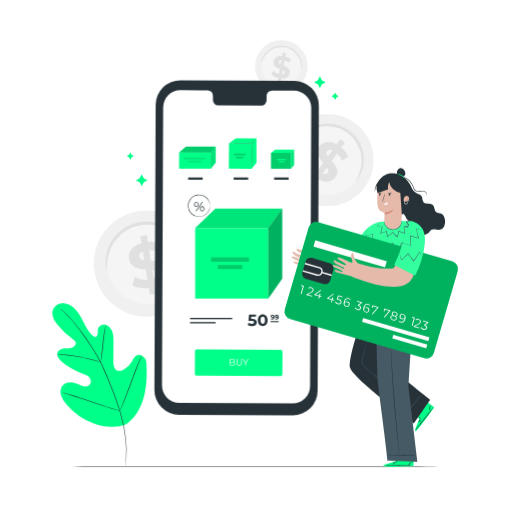
t = 0.00 s
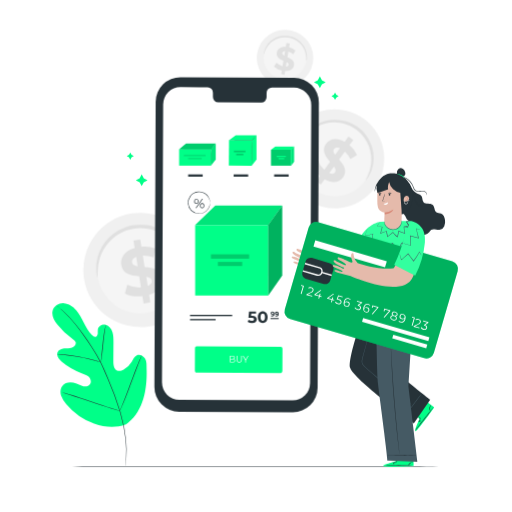
t = 0.90 s
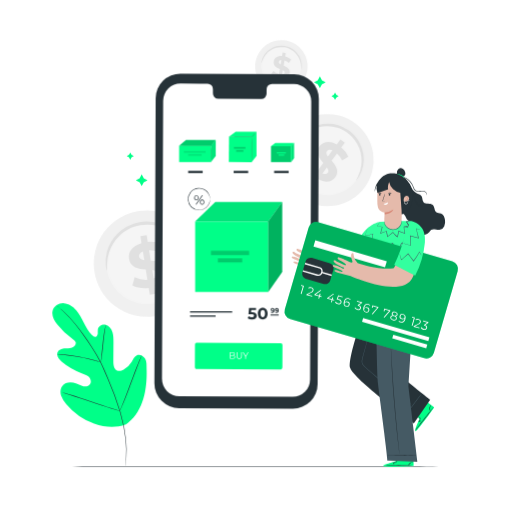
t = 1.95 s
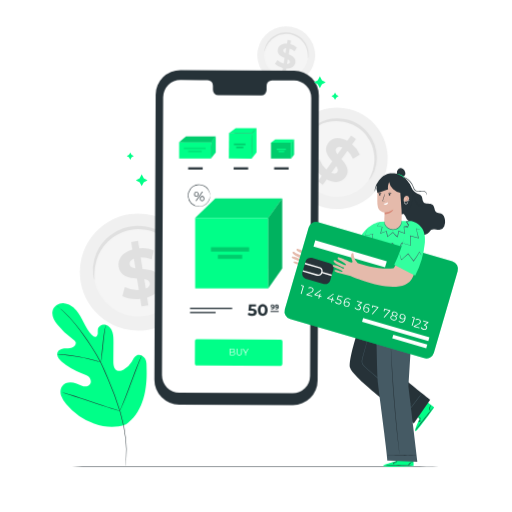
t = 3.00 s
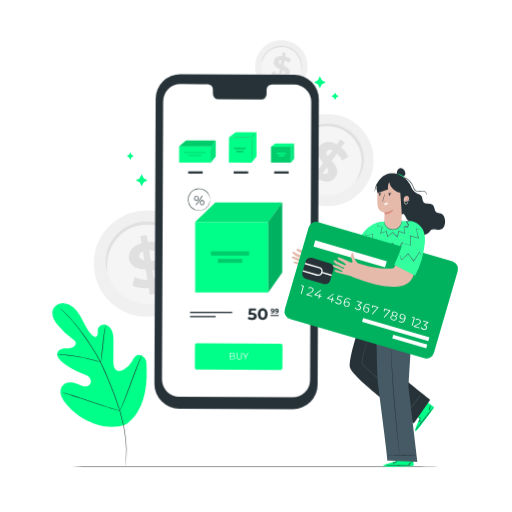
t = 4.20 s
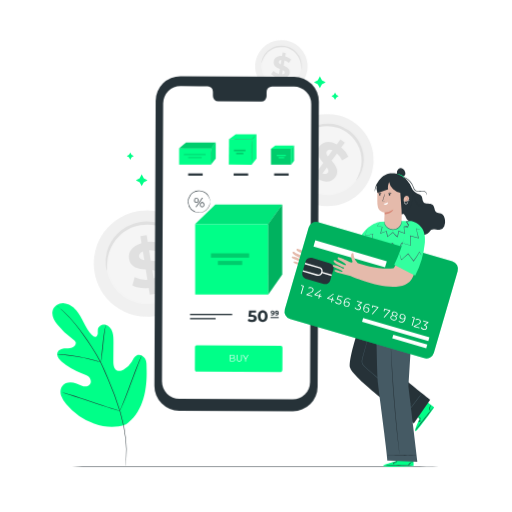
t = 4.80 s

The animated SVG that drew these frames (rendered in a browser with its animation timeline set to each time). Animation: 2 CSS @keyframes rules; one cycle of 6.00 s, repeats indefinitely.

<svg class="animated" id="freepik_stories-credit-card" xmlns="http://www.w3.org/2000/svg" viewBox="0 0 500 500" version="1.1" xmlns:xlink="http://www.w3.org/1999/xlink" xmlns:svgjs="http://svgjs.com/svgjs"><style>svg#freepik_stories-credit-card:not(.animated) .animable {opacity: 0;}svg#freepik_stories-credit-card.animated #freepik--background-complete--inject-2 {animation: 6s Infinite  linear heartbeat;animation-delay: 0s;}svg#freepik_stories-credit-card.animated #freepik--Device--inject-2 {animation: 6s Infinite  linear floating;animation-delay: 0s;}            @keyframes heartbeat {                0% {                    transform: scale(1);                }                10% {                    transform: scale(1.1);                }                30% {                    transform: scale(1);                }                40% {                    transform: scale(1);                }                50% {                    transform: scale(1.1);                }                60% {                    transform: scale(1);                }                100% {                    transform: scale(1);                }            }                    @keyframes floating {                0% {                    opacity: 1;                    transform: translateY(0px);                }                50% {                    transform: translateY(-10px);                }                100% {                    opacity: 1;                    transform: translateY(0px);                }            }        </style><g id="freepik--background-complete--inject-2" class="animable animator-active" style="transform-origin: 228.261px 174.241px;"><g id="freepik--freepik--background-complete--inject-2--inject-2" class="animable" style="transform-origin: 228.261px 174.241px;"><path d="M356,183.29a45,45,0,1,1-9.22-63l.05,0A45,45,0,0,1,356,183.29Z" style="fill: rgb(240, 240, 240); transform-origin: 319.93px 156.395px;" id="elandbbybx6m" class="animable"></path><path d="M347.41,176.88a34.31,34.31,0,1,1-7-48h0a34.28,34.28,0,0,1,7,48Z" style="fill: rgb(245, 245, 245); transform-origin: 319.902px 156.382px;" id="elc1m92xvfvls" class="animable"></path><path d="M348.05,176c-.17-.11.61-1.41,1.74-3.84a36.55,36.55,0,0,0,3.13-10.79,35.58,35.58,0,0,0,.09-7.72,34.22,34.22,0,0,0-2-8.58,32.47,32.47,0,0,0-4.69-8.49,31.93,31.93,0,0,0-3.41-3.85,37.63,37.63,0,0,0-4.08-3.37,38.73,38.73,0,0,0-4.57-2.68,32.76,32.76,0,0,0-4.78-1.89,30.85,30.85,0,0,0-4.84-1.11,30.23,30.23,0,0,0-4.75-.38,33.93,33.93,0,0,0-8.75,1,35.17,35.17,0,0,0-7.22,2.73,36.47,36.47,0,0,0-9.06,6.64c-1.9,1.9-2.84,3.08-3,3s.53-1.47,2.25-3.64a31.91,31.91,0,0,1,8.93-7.59,34.25,34.25,0,0,1,16.85-4.56,34.78,34.78,0,0,1,10.34,1.45,35.31,35.31,0,0,1,5.18,2,39.16,39.16,0,0,1,4.93,2.88,40.37,40.37,0,0,1,4.4,3.65,34.38,34.38,0,0,1,3.65,4.17,32.22,32.22,0,0,1,2.85,4.53,34.6,34.6,0,0,1,3.55,22.09,32.1,32.1,0,0,1-4.06,11C349.25,175,348.17,176.1,348.05,176Z" style="fill: rgb(224, 224, 224); transform-origin: 323.563px 148.442px;" id="el0t76pbya4kqb" class="animable"></path><path d="M310.79,175.06l-3.51,4.83L303,176.76l3.41-4.71c-4.08-3.36-7.22-7.67-8.24-11.25l6.19-3.55a21.49,21.49,0,0,0,6.16,9.14l5.23-7.21c-3.95-4.64-8.15-10.13-3.67-16.3,3.32-4.58,9.5-6.1,16.89-1.93l3.48-4.79,4.32,3.13L333.31,144a24.16,24.16,0,0,1,6.86,9l-6,3.75a22,22,0,0,0-5-7L323.85,157c4,4.6,8.09,10,3.67,16.11C324.27,177.65,318.16,179.15,310.79,175.06Zm9.52-22.23,4.45-6.13c-2.66-1.15-4.48-.55-5.51.88S318.85,150.85,320.31,152.83Zm-.12,15.8c1.1-1.51.44-3.24-.94-5.24l-4.33,6C317.43,170.45,319.19,170,320.19,168.63Z" style="fill: rgb(224, 224, 224); transform-origin: 319.17px 158.025px;" id="elx2xh5uiydej" class="animable"></path><path d="M194.91,249.84A51.94,51.94,0,1,1,136,206h.1a51.88,51.88,0,0,1,58.85,43.82Z" style="fill: rgb(240, 240, 240); transform-origin: 143.522px 257.392px;" id="elkcu2aynah" class="animable"></path><path d="M182.68,251.61a39.58,39.58,0,1,1-44.94-33.37h.09A39.54,39.54,0,0,1,182.68,251.61Z" style="fill: rgb(245, 245, 245); transform-origin: 143.525px 257.399px;" id="elerx0qedic9g" class="animable"></path><path d="M182.49,250.39c-.24,0-.65-1.65-1.72-4.56a42.24,42.24,0,0,0-6.26-11.35,41.18,41.18,0,0,0-6.22-6.37,39.7,39.7,0,0,0-8.65-5.34,38,38,0,0,0-5.16-1.91,36.69,36.69,0,0,0-5.6-1.19,37.79,37.79,0,0,0-5.92-.34,42.71,42.71,0,0,0-6.08.58,44.63,44.63,0,0,0-5.91,1.54,38.7,38.7,0,0,0-5.45,2.37,37.24,37.24,0,0,0-4.85,3,36.47,36.47,0,0,0-4.18,3.57,39.52,39.52,0,0,0-6.28,8,40.19,40.19,0,0,0-3.65,8.11,42.48,42.48,0,0,0-2,12.81c0,3.1.2,4.83,0,4.87s-.77-1.63-1.14-4.81a36.86,36.86,0,0,1,1.09-13.47,39.64,39.64,0,0,1,10-17.48,37.43,37.43,0,0,1,4.43-3.91,40,40,0,0,1,11-5.94,42.45,42.45,0,0,1,6.38-1.67,45.1,45.1,0,0,1,6.56-.63,42.69,42.69,0,0,1,6.39.42,39.76,39.76,0,0,1,6,1.36,37.54,37.54,0,0,1,5.5,2.15,40.68,40.68,0,0,1,9.09,6,39.28,39.28,0,0,1,6.32,7,36.62,36.62,0,0,1,5.67,12.27C182.64,248.59,182.66,250.36,182.49,250.39Z" style="fill: rgb(224, 224, 224); transform-origin: 142.899px 240.224px;" id="eltlnsjgonyr9" class="animable"></path><path d="M151.33,280l1.09,6.81-6.07,1-1.06-6.62c-6.08.6-12.16-.36-15.92-2.44l2.16-7.95A25,25,0,0,0,144,273.22l-1.63-10.16c-7-.55-14.9-1.6-16.29-10.29-1-6.44,2.76-12.72,12.19-15.35l-1.08-6.75,6.08-1,1.06,6.62A27.93,27.93,0,0,1,157.26,238l-1.84,8a25.11,25.11,0,0,0-9.81-1.68l1.66,10.34c7,.5,14.77,1.56,16.14,10.13C164.44,271.13,160.69,277.34,151.33,280ZM141,254.13l-1.39-8.63c-3.1,1.24-4.1,3.21-3.78,5.22S138.14,253.71,141,254.13Zm12.8,13c-.35-2.13-2.29-3-5-3.5l1.34,8.39c2.86-1.18,3.93-3,3.62-4.91Z" style="fill: rgb(224, 224, 224); transform-origin: 144.749px 258.74px;" id="elddtbuzs66yh" class="animable"></path><path d="M300.06,69.44a25.66,25.66,0,1,1-20.61-29.87h.06a25.61,25.61,0,0,1,20.55,29.84Z" style="fill: rgb(240, 240, 240); transform-origin: 274.824px 64.8091px;" id="el9idhf3s0gsc" class="animable"></path><path d="M294.06,68.32a19.55,19.55,0,1,1-15.7-22.76h0A19.54,19.54,0,0,1,294.06,68.32Z" style="fill: rgb(245, 245, 245); transform-origin: 274.832px 64.7889px;" id="elmieo55cz0xb" class="animable"></path><path d="M294.16,67.72a12.15,12.15,0,0,1-.07-2.41A21.17,21.17,0,0,0,293,59a20.32,20.32,0,0,0-1.89-4,19.79,19.79,0,0,0-3.2-3.87,17.41,17.41,0,0,0-2.11-1.72A16.75,16.75,0,0,0,283.33,48a18.8,18.8,0,0,0-2.71-1.11,20.93,20.93,0,0,0-2.94-.69,20.09,20.09,0,0,0-3-.22,17.88,17.88,0,0,0-2.92.24,17.44,17.44,0,0,0-2.75.65,17.74,17.74,0,0,0-2.53,1,19.3,19.3,0,0,0-7.2,6,20.62,20.62,0,0,0-3,5.68,12.24,12.24,0,0,1-.8,2.27,5.56,5.56,0,0,1,.24-2.43,17.9,17.9,0,0,1,2.65-6.13,19.47,19.47,0,0,1,3-3.53,20,20,0,0,1,4.42-3,19.14,19.14,0,0,1,2.69-1.13,20.53,20.53,0,0,1,3-.74,19.52,19.52,0,0,1,3.15-.28,20,20,0,0,1,6.42,1A19.68,19.68,0,0,1,284,46.7a20.15,20.15,0,0,1,4.83,3.47A20.18,20.18,0,0,1,294,58.69a18.17,18.17,0,0,1,.7,6.64A5.8,5.8,0,0,1,294.16,67.72Z" style="fill: rgb(224, 224, 224); transform-origin: 275.098px 56.1496px;" id="elz7jw8karmdk" class="animable"></path><path d="M274.88,76.62,274.3,80l-3-.51.56-3.27a14.45,14.45,0,0,1-7.06-3.67l2.27-3.38a12.27,12.27,0,0,0,5.46,3.12l.85-5c-3.19-1.38-6.72-3.12-6-7.41.54-3.18,3.31-5.51,8.14-5.24l.57-3.33,3,.51-.56,3.27A13.71,13.71,0,0,1,284.3,58l-2.13,3.43A12.26,12.26,0,0,0,277.88,59L277,64.12c3.2,1.35,6.66,3.08,5.94,7.31C282.42,74.55,279.68,76.86,274.88,76.62Zm-.74-13.76.73-4.26c-1.65.09-2.43.85-2.6,1.84S272.9,62.22,274.14,62.86ZM278.07,71c.17-1-.6-1.77-1.81-2.44l-.71,4.13C277.11,72.59,277.9,71.93,278.07,71Z" style="fill: rgb(224, 224, 224); transform-origin: 274.55px 65.655px;" id="el6ert7xoqqw3" class="animable"></path></g></g><g id="freepik--Floor--inject-2" class="animable" style="transform-origin: 251.625px 455.46px;"><path d="M455.25,455.46c0,.15-129.16.26-215.17.26S48,455.61,48,455.46s106-.26,192.08-.26S455.25,455.32,455.25,455.46Z" style="fill: rgb(38, 50, 56); transform-origin: 251.625px 455.46px;" id="els1i1fgicvgo" class="animable"></path></g><g id="freepik--Plant--inject-2" class="animable" style="transform-origin: 97.1516px 375.641px;"><path d="M122.78,414.6c17.16-12,21.06-34.25,20.38-54.26-.11-3.34.25-6.86-1.33-9.8s-5.3-4.93-8.29-3.52c-2.48,1.17-3.56,4.05-4.95,6.44a19.66,19.66,0,0,1-7.84,7.48c-2.12,1.1-4.75,1.78-6.85.62-2.88-1.59-3.22-5.57-3.2-8.89q.06-9.29.11-18.58c0-3.32,0-6.71-1-9.86s-3.32-6.09-6.48-7-7.07.94-7.73,4.19a30,30,0,0,0-.1,4.13c-.09,1.38-.73,2.91-2,3.29s-2.66-.55-3.65-1.52c-3.43-3.36-5.76-7.68-7.93-12s-4.29-8.7-7.4-12.36-7.41-6.56-12.17-6.83-9.83,2.67-11,7.34,1.53,9.44,4.5,13.23a74.34,74.34,0,0,0,15.44,14.72,6,6,0,0,1,2.58,2.77c.72,2.22-1.37,4.42-3.56,5.15-2.48.82-5.16.56-7.75.87s-5.4,1.45-6.38,3.89c-1.36,3.4,1.48,7,4.27,9.29a63.53,63.53,0,0,0,18.8,10.85c2.45.9,5,1.68,7,3.4s3.16,4.7,2,7-4.25,3.09-6.81,2.62-4.85-1.87-7.29-2.79c-4.56-1.72-10.46-1.41-13.38,2.54-1.93,2.59-2.09,6.21-1.12,9.3a24.25,24.25,0,0,0,5,8.21,64,64,0,0,0,27.28,19.17c10.59,3.67,20.4,4.66,30.93.81" style="fill: rgb(0, 255, 136); transform-origin: 97.1516px 356.534px;" id="eldvzsynnqfgw" class="animable"></path><path d="M56.08,299a1.62,1.62,0,0,0,.32.32l1,.88c.87.77,2.15,1.9,3.76,3.41a123.69,123.69,0,0,1,12.69,13.7c2.48,3.08,5,6.56,7.73,10.35s5.53,7.88,8.36,12.28a151.5,151.5,0,0,1,8.19,14.2c1.28,2.54,2.43,5.19,3.59,7.9l3.53,8.24a303.8,303.8,0,0,1,11.83,32,148.1,148.1,0,0,1,5.54,27.26,107.84,107.84,0,0,1,.31,18.76c-.17,2.22-.34,3.93-.5,5.09q-.09.84-.15,1.32a3.53,3.53,0,0,0,0,.46,3.58,3.58,0,0,0,.09-.45,11.4,11.4,0,0,1,.22-1.31c.19-1.16.4-2.87.61-5.09a102.89,102.89,0,0,0-.12-18.82,145.07,145.07,0,0,0-5.43-27.38A297.77,297.77,0,0,0,105.8,370l-3.53-8.24c-1.17-2.71-2.32-5.39-3.61-7.94A149,149,0,0,0,90.4,339.6c-2.85-4.41-5.71-8.48-8.41-12.27s-5.31-7.26-7.81-10.33a118.19,118.19,0,0,0-12.87-13.6c-1.64-1.48-2.94-2.59-3.84-3.32l-1-.84Z" style="fill: rgb(38, 50, 56); transform-origin: 89.8267px 377.085px;" id="elr3lhxqgujhf" class="animable"></path><path d="M98.48,353.81a7,7,0,0,0,.33-1.42c.17-.92.38-2.25.61-3.91.47-3.3,1-7.89,1.49-13s1.08-9.63,1.6-12.92c.25-1.65.47-3,.64-3.9a6.31,6.31,0,0,0,.18-1.44,7.4,7.4,0,0,0-.41,1.39c-.24.91-.53,2.23-.83,3.87-.64,3.29-1.26,7.87-1.79,12.94s-1,9.51-1.31,13q-.24,2.34-.42,3.93A7.12,7.12,0,0,0,98.48,353.81Z" style="fill: rgb(38, 50, 56); transform-origin: 100.902px 335.515px;" id="elcmbop1vefjr" class="animable"></path><path d="M55.77,345.83a9.74,9.74,0,0,0,1.7.2c1.1.1,2.69.23,4.64.46,3.91.42,9.3,1.19,15.2,2.3s11.2,2.37,15,3.38c1.91.49,3.44.93,4.51,1.23a9.59,9.59,0,0,0,1.66.41,8.39,8.39,0,0,0-1.59-.64c-1-.37-2.56-.87-4.46-1.42-3.79-1.12-9.09-2.44-15-3.56a148.35,148.35,0,0,0-15.27-2.14c-2-.17-3.56-.24-4.66-.26A7.69,7.69,0,0,0,55.77,345.83Z" style="fill: rgb(38, 50, 56); transform-origin: 77.125px 349.785px;" id="elcdu6ug6vbvb" class="animable"></path><path d="M117.09,401.27a2,2,0,0,0,.29-.52l.73-1.54c.63-1.35,1.49-3.32,2.52-5.76,2.06-4.9,4.69-11.75,7.5-19.34s5.37-14.47,7.32-19.39l2.34-5.84c.25-.63.45-1.16.62-1.59a1.9,1.9,0,0,0,.18-.57,2,2,0,0,0-.29.52l-.73,1.55c-.63,1.34-1.49,3.31-2.52,5.76-2.06,4.89-4.69,11.74-7.5,19.34s-5.37,14.46-7.32,19.39l-2.34,5.83-.62,1.59A1.9,1.9,0,0,0,117.09,401.27Z" style="fill: rgb(38, 50, 56); transform-origin: 127.84px 373.995px;" id="elmmycd86n6pn" class="animable"></path><path d="M60.33,383a2.28,2.28,0,0,0,.56.23l1.65.55,6.08,2c5.13,1.67,12.19,4,20,6.69s14.89,5,20.06,6.52c2.59.78,4.68,1.39,6.14,1.78l1.68.44a2.44,2.44,0,0,0,.6.11,2.35,2.35,0,0,0-.57-.23l-1.64-.55-6.08-2c-5.13-1.67-12.19-4-20-6.69s-14.89-5-20-6.51c-2.59-.78-4.68-1.39-6.14-1.79L61,383.11A2.46,2.46,0,0,0,60.33,383Z" style="fill: rgb(38, 50, 56); transform-origin: 88.715px 392.16px;" id="elrq7zrzzyqs" class="animable"></path></g><g id="freepik--Device--inject-2" class="animable" style="transform-origin: 231.07px 241.98px;"><path d="M285.84,405.54l-111-.51a24.17,24.17,0,0,1-24.06-24.28h0L152,102.49a24.19,24.19,0,0,1,24.29-24.07l111,.51a24.18,24.18,0,0,1,24.07,24.28l-1.18,278.26a24.16,24.16,0,0,1-24.27,24.07Z" style="fill: rgb(38, 50, 56); transform-origin: 231.07px 241.98px;" id="eliee2m6fcng" class="animable"></path><path d="M287.08,88.54l-21.51-.1a5.34,5.34,0,0,0-5.25,5.43h0v3.91a5.35,5.35,0,0,1-5.25,5.44l-41.94-.2a5.36,5.36,0,0,1-5.21-5.48V93.63a5.35,5.35,0,0,0-5.2-5.48h-7.57L176.32,88a16.93,16.93,0,0,0-17,16.86h0l-1.15,271.6a17,17,0,0,0,16.85,17l110.77.51a16.94,16.94,0,0,0,17-16.86l1.15-271.6A16.93,16.93,0,0,0,287.08,88.54Z" style="fill: rgb(255, 255, 255); transform-origin: 231.055px 240.985px;" id="elf2qkkjm6u97" class="animable"></path><rect x="190.58" y="222.86" width="71.34" height="68.72" style="fill: rgb(0, 255, 136); transform-origin: 226.25px 257.22px;" id="eluejbcqvo7x" class="animable"></rect><polygon points="210.25 203.71 190.57 222.86 261.91 222.86 275.55 203.71 210.25 203.71" style="fill: rgb(0, 255, 136); transform-origin: 233.06px 213.285px;" id="eltlrpqpyr7df" class="animable"></polygon><g id="elpi1uw42q1wm"><polygon points="210.25 203.71 190.57 222.86 261.91 222.86 275.55 203.71 210.25 203.71" style="isolation: isolate; opacity: 0.1; transform-origin: 233.06px 213.285px;" class="animable"></polygon></g><polygon points="261.91 291.57 275.55 272.17 275.55 203.71 261.91 222.86 261.91 291.57" style="fill: rgb(0, 255, 136); transform-origin: 268.73px 247.64px;" id="elnm4p7ke0ej8" class="animable"></polygon><g id="el1bzek6d01uu"><polygon points="261.91 291.57 275.55 272.17 275.55 203.71 261.91 222.86 261.91 291.57" style="isolation: isolate; opacity: 0.3; transform-origin: 268.73px 247.64px;" class="animable"></polygon></g><rect x="206.01" y="251.39" width="37.24" height="4.22" style="fill: rgb(0, 255, 136); transform-origin: 224.63px 253.5px;" id="ely2i434raelo" class="animable"></rect><g id="el7rkim4mq5h6"><rect x="206.01" y="251.39" width="37.24" height="4.22" style="isolation: isolate; opacity: 0.2; transform-origin: 224.63px 253.5px;" class="animable"></rect></g><rect x="212.75" y="258.77" width="23.77" height="3.98" style="fill: rgb(0, 255, 136); transform-origin: 224.635px 260.76px;" id="el1bcyl4q49z1" class="animable"></rect><g id="elui23fy2x9hq"><rect x="212.75" y="258.77" width="23.77" height="3.98" style="isolation: isolate; opacity: 0.2; transform-origin: 224.635px 260.76px;" class="animable"></rect></g><path d="M205.12,201a22.39,22.39,0,0,0-.43-2.58,10.66,10.66,0,0,0-3.91-5.77,10.29,10.29,0,0,0-4.42-1.94,10.58,10.58,0,0,0-5.49.48,9.52,9.52,0,0,0-2.64,1.43,9.86,9.86,0,0,0-2.2,2.22,10.37,10.37,0,0,0,0,12.33,10.48,10.48,0,0,0,4.84,3.65,10.51,10.51,0,0,0,9.92-1.47,10.66,10.66,0,0,0,3.9-5.76,22.56,22.56,0,0,0,.43-2.59,8.08,8.08,0,0,1-.23,2.64,10.62,10.62,0,0,1-3.87,6,10.92,10.92,0,0,1-15.42-15.17,10.89,10.89,0,0,1,10.84-4.24,10.78,10.78,0,0,1,8.45,8.09A8.06,8.06,0,0,1,205.12,201Z" style="fill: rgb(38, 50, 56); transform-origin: 194.297px 200.966px;" id="elnt178svxh2" class="animable"></path><path d="M189.64,199.52c0-1.5.84-2.5,2.08-2.5s2.08,1,2.08,2.5-.86,2.5-2.08,2.5A2.22,2.22,0,0,1,189.64,199.52Zm3.5,0c0-1.2-.57-1.91-1.42-1.91s-1.42.72-1.42,1.91.55,1.9,1.42,1.9S193.14,200.71,193.14,199.52Zm4.15-2.44h.78l-6.29,9.21H191Zm-2,6.78c0-1.5.86-2.5,2.08-2.5s2.08,1,2.08,2.5-.84,2.5-2.08,2.5-2.09-1-2.09-2.5Zm3.5,0c0-1.19-.55-1.91-1.42-1.91s-1.42.71-1.42,1.91.57,1.9,1.42,1.9,1.41-.76,1.41-1.9Z" style="fill: rgb(38, 50, 56); transform-origin: 194.536px 201.69px;" id="eltogrc06c40f" class="animable"></path><path d="M250.71,314.82c0,2-1.45,3.7-4.65,3.7a7.64,7.64,0,0,1-4.26-1.2l1-2a5.41,5.41,0,0,0,3.18,1c1.29,0,2.09-.54,2.09-1.45s-.57-1.46-2.6-1.46h-2.86l.58-6.28H250v2.07h-4.66l-.17,2.12h.91C249.4,311.35,250.71,312.84,250.71,314.82Z" style="fill: rgb(38, 50, 56); transform-origin: 246.255px 312.826px;" id="elya0iatzqmq" class="animable"></path><path d="M251.76,312.74c0-3.69,2.05-5.78,4.79-5.78s4.79,2.09,4.79,5.78-2,5.78-4.79,5.78S251.76,316.43,251.76,312.74Zm7,0c0-2.54-.89-3.59-2.19-3.59s-2.17,1.05-2.17,3.59.9,3.59,2.17,3.59,2.17-1.05,2.17-3.59Z" style="fill: rgb(38, 50, 56); transform-origin: 256.55px 312.74px;" id="el0f761m8xcfed" class="animable"></path><path d="M268,309.6a2.21,2.21,0,0,1-1.95,2.44,2.29,2.29,0,0,1-.37,0,2.5,2.5,0,0,1-1.26-.31l.39-.77a1.46,1.46,0,0,0,.86.22,1.21,1.21,0,0,0,1.28-1.13.61.61,0,0,0,0-.19,1.59,1.59,0,0,1-1.14.41,1.44,1.44,0,0,1-1.56-1.31v-.11a1.56,1.56,0,0,1,1.6-1.52H266C267.26,307.35,268,308.13,268,309.6Zm-1.17-.79a.71.71,0,0,0-.71-.69H266a.69.69,0,1,0-.23,1.36H266a.7.7,0,0,0,.81-.57.41.41,0,0,0,0-.11Z" style="fill: rgb(38, 50, 56); transform-origin: 266.132px 309.689px;" id="elfnr6s540phh" class="animable"></path><path d="M272.17,309.6a2.21,2.21,0,0,1-1.95,2.44,2.29,2.29,0,0,1-.37,0,2.5,2.5,0,0,1-1.26-.31L269,311a1.41,1.41,0,0,0,.85.22,1.19,1.19,0,0,0,1.28-1.11.74.74,0,0,0,0-.21,1.51,1.51,0,0,1-1.13.41,1.45,1.45,0,0,1-1.57-1.32v-.1a1.56,1.56,0,0,1,1.6-1.52h.13C271.4,307.35,272.17,308.13,272.17,309.6Zm-1.18-.79a.71.71,0,0,0-.71-.69h-.08a.68.68,0,0,0,0,1.36h0a.69.69,0,0,0,.79-.59.28.28,0,0,0,0-.09Z" style="fill: rgb(38, 50, 56); transform-origin: 270.307px 309.709px;" id="eligrzwsx9gre" class="animable"></path><rect x="264.15" y="313.61" width="7.98" height="1.01" style="fill: rgb(38, 50, 56); transform-origin: 268.14px 314.115px;" id="elvguu637tsrg" class="animable"></rect><rect x="185.55" y="310.43" width="41.2" height="1.28" style="fill: rgb(38, 50, 56); transform-origin: 206.15px 311.07px;" id="elwrccf49eaz" class="animable"></rect><rect x="185.55" y="314.51" width="25.01" height="1.28" style="fill: rgb(38, 50, 56); transform-origin: 198.055px 315.15px;" id="elp05ea32356a" class="animable"></rect><path d="M274.19,367.28l-82.37-.38c-.85,0-1.54-.94-1.53-2.08l.09-21.55c0-1.14.7-2.06,1.55-2.06l82.37.39c.85,0,1.54.93,1.54,2.07l-.09,21.55C275.74,366.36,275.05,367.28,274.19,367.28Z" style="fill: rgb(0, 255, 136); transform-origin: 233.065px 354.245px;" id="el64ut4cgv90h" class="animable"></path><path d="M229.65,355.21c0,1.1-.78,1.72-2.32,1.71h-2.84v-6.45h2.67c1.37,0,2.16.62,2.16,1.67a1.49,1.49,0,0,1-1,1.46A1.53,1.53,0,0,1,229.65,355.21Zm-.65-.06c0-.84-.58-1.21-1.67-1.21h-2.18v2.42h2.18C228.41,356.37,229,356,229,355.15ZM225.16,351v2.34h2c1,0,1.56-.39,1.57-1.16s-.57-1.17-1.56-1.18Z" style="fill: rgb(255, 255, 255); transform-origin: 227.071px 353.695px;" id="elzubkdln5qyg" class="animable"></path><path d="M231.1,354.18v-3.69h.65v3.67c0,1.53.68,2.23,1.88,2.24s1.9-.69,1.9-2.22v-3.67h.63v3.7c0,1.85-1,2.8-2.54,2.8S231.09,356,231.1,354.18Z" style="fill: rgb(255, 255, 255); transform-origin: 233.63px 353.75px;" id="el8by2ed7gipl" class="animable"></path><path d="M240.16,354.75V357h-.64v-2.23l-2.45-4.23h.69l2.11,3.63,2.13-3.61h.65Z" style="fill: rgb(255, 255, 255); transform-origin: 239.86px 353.77px;" id="el4tjdc1bkoi8" class="animable"></path><rect x="174.92" y="148.85" width="31.14" height="15.9" style="fill: rgb(0, 255, 136); transform-origin: 190.49px 156.8px;" id="ellyf2hbz40c" class="animable"></rect><polygon points="181.64 143.28 174.92 148.85 206.06 148.85 210.65 143.28 181.64 143.28" style="fill: rgb(0, 255, 136); transform-origin: 192.785px 146.065px;" id="ell9pgad12yal" class="animable"></polygon><g id="elr0w8v944rgc"><polygon points="181.64 143.28 174.92 148.85 206.06 148.85 210.65 143.28 181.64 143.28" style="isolation: isolate; opacity: 0.2; transform-origin: 192.785px 146.065px;" class="animable"></polygon></g><polygon points="206.06 164.75 210.65 158.69 210.65 143.28 206.06 148.85 206.06 164.75" style="fill: rgb(0, 255, 136); transform-origin: 208.355px 154.015px;" id="elbjiye30fp6v" class="animable"></polygon><g id="el7x6wt11j2lf"><polygon points="206.06 164.75 210.65 158.69 210.65 143.28 206.06 148.85 206.06 164.75" style="isolation: isolate; opacity: 0.1; transform-origin: 208.355px 154.015px;" class="animable"></polygon></g><rect x="179.53" y="154.02" width="21.23" height="1.64" style="fill: rgb(0, 255, 136); transform-origin: 190.145px 154.84px;" id="elhflbkzy2b4p" class="animable"></rect><g id="ela3iqdde56d"><rect x="179.53" y="154.02" width="21.23" height="1.64" style="isolation: isolate; opacity: 0.1; transform-origin: 190.145px 154.84px;" class="animable"></rect></g><rect x="183.73" y="156.98" width="13.18" height="1.64" style="fill: rgb(0, 255, 136); transform-origin: 190.32px 157.8px;" id="el2awpmhgliv7" class="animable"></rect><g id="elu9izhroufk"><rect x="183.73" y="156.98" width="13.18" height="1.64" style="isolation: isolate; opacity: 0.1; transform-origin: 190.32px 157.8px;" class="animable"></rect></g><rect x="183.73" y="173.32" width="14.19" height="2.17" style="fill: rgb(38, 50, 56); transform-origin: 190.825px 174.405px;" id="elzjbinxyqlvm" class="animable"></rect><path d="M174.92,148.85a9.5,9.5,0,0,1,1.51-.1l4.11-.09c3.47,0,8.27-.07,13.56-.07l12,.06-.16.07,3.42-4a12,12,0,0,1,1.33-1.43,11.19,11.19,0,0,1-1.15,1.58L206.22,149l-.06.07h-.1l-12,.06c-5.29,0-10.09,0-13.56-.08l-4.11-.08A7.24,7.24,0,0,1,174.92,148.85Z" style="fill: rgb(0, 255, 136); transform-origin: 192.805px 146.21px;" id="el2k2v1g8nqnf" class="animable"></path><g id="ele25c5tr198u"><g style="opacity: 0.2; transform-origin: 192.805px 146.21px;" class="animable"><path d="M174.92,148.85a9.5,9.5,0,0,1,1.51-.1l4.11-.09c3.47,0,8.27-.07,13.56-.07l12,.06-.16.07,3.42-4a12,12,0,0,1,1.33-1.43,11.19,11.19,0,0,1-1.15,1.58L206.22,149l-.06.07h-.1l-12,.06c-5.29,0-10.09,0-13.56-.08l-4.11-.08A7.24,7.24,0,0,1,174.92,148.85Z" id="elv43p0qqpvep" class="animable" style="transform-origin: 192.805px 146.21px;"></path></g></g><path d="M206.06,164.75a60.3,60.3,0,0,1-.26-7.95,59.37,59.37,0,0,1,.26-8,59.37,59.37,0,0,1,.27,8A58.63,58.63,0,0,1,206.06,164.75Z" style="fill: rgb(0, 255, 136); transform-origin: 206.064px 156.775px;" id="elllxd5c3y0rl" class="animable"></path><g id="eloofx8u23gy"><g style="opacity: 0.2; transform-origin: 206.064px 156.775px;" class="animable"><path d="M206.06,164.75a60.3,60.3,0,0,1-.26-7.95,59.37,59.37,0,0,1,.26-8,59.37,59.37,0,0,1,.27,8A58.63,58.63,0,0,1,206.06,164.75Z" id="el6ivr5idsdzy" class="animable" style="transform-origin: 206.064px 156.775px;"></path></g></g><rect x="228.15" y="173.32" width="14.19" height="2.17" style="fill: rgb(38, 50, 56); transform-origin: 235.245px 174.405px;" id="elx86idkhm747" class="animable"></rect><g id="elx4gbobld9vi"><rect x="222.4" y="141.27" width="24.62" height="22.33" style="fill: rgb(0, 255, 136); transform-origin: 234.71px 152.435px; transform: rotate(-89.52deg);" class="animable"></rect></g><polygon points="230.15 135.07 223.56 140.13 245.89 140.13 250.48 135.07 230.15 135.07" style="fill: rgb(0, 255, 136); transform-origin: 237.02px 137.6px;" id="el0q8pczeugvzc" class="animable"></polygon><polygon points="245.89 164.75 250.48 158.69 250.48 135.07 245.89 140.13 245.89 164.75" style="fill: rgb(0, 255, 136); transform-origin: 248.185px 149.91px;" id="el9iinej0vrh6" class="animable"></polygon><rect x="228.4" y="150.08" width="11.29" height="1.64" style="fill: rgb(0, 255, 136); transform-origin: 234.045px 150.9px;" id="elzvbmiaum9xn" class="animable"></rect><g id="elpbq3atqxwb"><rect x="228.4" y="150.08" width="11.29" height="1.64" style="isolation: isolate; opacity: 0.2; transform-origin: 234.045px 150.9px;" class="animable"></rect></g><rect x="230.64" y="153.05" width="7.01" height="1.64" style="fill: rgb(0, 255, 136); transform-origin: 234.145px 153.87px;" id="elrpr0y9a639" class="animable"></rect><g id="elm3j8n163u1e"><rect x="230.64" y="153.05" width="7.01" height="1.64" style="isolation: isolate; opacity: 0.2; transform-origin: 234.145px 153.87px;" class="animable"></rect></g><path d="M223.56,140.13a5.53,5.53,0,0,1,1.15-.1l3.12-.09c2.64-.05,6.28-.08,10.31-.08h7.75l-.17.07c1.4-1.51,2.57-2.75,3.4-3.61a9.3,9.3,0,0,1,1.36-1.3,10.36,10.36,0,0,1-1.16,1.48c-.78.91-1.9,2.19-3.26,3.73l-.07.08h-7.85c-4,0-7.67,0-10.31-.08l-3.12-.08A4.92,4.92,0,0,1,223.56,140.13Z" style="fill: rgb(0, 255, 136); transform-origin: 237.02px 137.665px;" id="elol733yw7k0j" class="animable"></path><g id="elvl2zo6mleyk"><g style="opacity: 0.3; transform-origin: 237.02px 137.665px;" class="animable"><path d="M223.56,140.13a5.53,5.53,0,0,1,1.15-.1l3.12-.09c2.64-.05,6.28-.08,10.31-.08h7.75l-.17.07c1.4-1.51,2.57-2.75,3.4-3.61a9.3,9.3,0,0,1,1.36-1.3,10.36,10.36,0,0,1-1.16,1.48c-.78.91-1.9,2.19-3.26,3.73l-.07.08h-7.85c-4,0-7.67,0-10.31-.08l-3.12-.08A4.92,4.92,0,0,1,223.56,140.13Z" id="el9yn5ugcnzff" class="animable" style="transform-origin: 237.02px 137.665px;"></path></g></g><path d="M245.89,164.75c-.15,0-.27-5.51-.27-12.31s.12-12.31.27-12.31.27,5.51.27,12.31S246,164.75,245.89,164.75Z" style="fill: rgb(0, 255, 136); transform-origin: 245.89px 152.44px;" id="elwthco19fbm" class="animable"></path><g id="elg6w1ssa4k5j"><g style="opacity: 0.3; transform-origin: 245.89px 152.44px;" class="animable"><path d="M245.89,164.75c-.15,0-.27-5.51-.27-12.31s.12-12.31.27-12.31.27,5.51.27,12.31S246,164.75,245.89,164.75Z" id="el72hgx3u0of6" class="animable" style="transform-origin: 245.89px 152.44px;"></path></g></g><rect x="267.69" y="173.32" width="14.19" height="2.17" style="fill: rgb(38, 50, 56); transform-origin: 274.785px 174.405px;" id="elxxn4ui5ncfj" class="animable"></rect><path d="M264.65,149.26a20.49,20.49,0,0,1,3.5-.19c2.17,0,5.16-.08,8.47-.08,2.93,0,5.62,0,7.66.06l-.15.07c.91-1,1.65-1.74,2.18-2.27a4.25,4.25,0,0,1,.86-.78,4.49,4.49,0,0,1-.69.93c-.47.58-1.17,1.4-2,2.39l-.06.07h-.1c-2,0-4.73.06-7.66.06-3.31,0-6.3,0-8.47-.08A23.26,23.26,0,0,1,264.65,149.26Z" style="fill: rgb(0, 255, 136); transform-origin: 275.91px 147.795px;" id="elh9f1hlxpqv" class="animable"></path><rect x="264.65" y="149.26" width="19.64" height="15.5" style="fill: rgb(0, 255, 136); transform-origin: 274.47px 157.01px;" id="elkugwt2wvad" class="animable"></rect><g id="elmhf4n2wumfq"><rect x="264.65" y="149.26" width="19.64" height="15.5" style="isolation: isolate; opacity: 0.2; transform-origin: 274.47px 157.01px;" class="animable"></rect></g><polygon points="268.8 146.07 264.65 149.25 284.29 149.25 287.17 146.07 268.8 146.07" style="fill: rgb(0, 255, 136); transform-origin: 275.91px 147.66px;" id="elam7aiyry8b9" class="animable"></polygon><polygon points="284.29 164.75 287.17 160.94 287.17 146.07 284.29 149.25 284.29 164.75" style="fill: rgb(0, 255, 136); transform-origin: 285.73px 155.41px;" id="elh0r97x84yu" class="animable"></polygon><g id="elo3idzgbnrfl"><polygon points="284.29 164.75 287.17 160.94 287.17 146.07 284.29 149.25 284.29 164.75" style="isolation: isolate; opacity: 0.1; transform-origin: 285.73px 155.41px;" class="animable"></polygon></g><rect x="270.21" y="155.17" width="8.99" height="1.2" style="fill: rgb(0, 255, 136); transform-origin: 274.705px 155.77px;" id="el69j0uz47js" class="animable"></rect><rect x="271.99" y="157.35" width="5.58" height="1.2" style="fill: rgb(0, 255, 136); transform-origin: 274.78px 157.95px;" id="eluryj0ach9cd" class="animable"></rect><path d="M284.29,164.75A55.68,55.68,0,0,1,284,157a55.59,55.59,0,0,1,.27-7.74,58.84,58.84,0,0,1,.26,7.74A59,59,0,0,1,284.29,164.75Z" style="fill: rgb(0, 255, 136); transform-origin: 284.266px 157.005px;" id="elmo6oicw1sd" class="animable"></path></g><g id="freepik--Sparkles--inject-2" class="animable" style="transform-origin: 227.17px 128.175px;"><polygon points="312.32 74.58 310.28 78.3 306.56 80.33 310.28 82.37 312.32 86.08 314.35 82.37 318.07 80.33 314.35 78.3 312.32 74.58" style="fill: rgb(0, 255, 136); transform-origin: 312.315px 80.33px;" id="el65yhwlc1pfd" class="animable"></polygon><polygon points="138.35 170.27 136.31 173.99 132.59 176.02 136.31 178.05 138.35 181.77 140.38 178.05 144.1 176.02 140.38 173.99 138.35 170.27" style="fill: rgb(0, 255, 136); transform-origin: 138.345px 176.02px;" id="elwyj99mc5lig" class="animable"></polygon><polygon points="327.14 90.36 325.89 92.64 323.61 93.89 325.89 95.14 327.14 97.43 328.4 95.14 330.68 93.89 328.4 92.64 327.14 90.36" style="fill: rgb(0, 255, 136); transform-origin: 327.145px 93.895px;" id="elopo3jh4p998" class="animable"></polygon><polygon points="127.19 148.89 125.94 151.17 123.66 152.42 125.94 153.67 127.19 155.96 128.44 153.67 130.72 152.42 128.44 151.17 127.19 148.89" style="fill: rgb(0, 255, 136); transform-origin: 127.19px 152.425px;" id="eloqavyo9rxsl" class="animable"></polygon></g><g id="freepik--Character--inject-2" class="animable" style="transform-origin: 362.515px 310.025px;"><path d="M409.69,409l-7.36-5.79,10.75-13.85,10.85,8.35-.61.9c-2.75,4-14.28,20.08-17,22C403.2,422.86,409.69,409,409.69,409Z" style="fill: rgb(0, 255, 136); transform-origin: 413.13px 405.109px;" id="elr1hmbs6oqv" class="animable"></path><path d="M405.35,420.48c-.13-.1,3.82-5.34,8.82-11.7s9.16-11.43,9.29-11.33-3.82,5.34-8.82,11.7S405.48,420.58,405.35,420.48Z" style="fill: rgb(38, 50, 56); transform-origin: 414.405px 408.965px;" id="ellr7imol6ber" class="animable"></path><path d="M411,410.46c0,.16-.51.22-1.07.22s-1.05-.08-1.07-.24.45-.37,1.07-.36S411,410.3,411,410.46Z" style="fill: rgb(38, 50, 56); transform-origin: 409.93px 410.38px;" id="el9q8rsalwvog" class="animable"></path><path d="M410.79,411.72c-.05.16-.58.15-1.2.06s-1.14-.21-1.14-.37.55-.31,1.22-.22S410.84,411.56,410.79,411.72Z" style="fill: rgb(38, 50, 56); transform-origin: 409.622px 411.504px;" id="el6g5r56h0ckv" class="animable"></path><path d="M420.14,401.56c-.08,0-.25-.29-.45-.83a6.22,6.22,0,0,1-.39-2.26,3.48,3.48,0,0,1,.82-2.2c.41-.46.79-.57.83-.5s-.22.3-.49.75a4.15,4.15,0,0,0-.56,2,11.73,11.73,0,0,0,.2,2.13C420.19,401.18,420.22,401.54,420.14,401.56Z" style="fill: rgb(38, 50, 56); transform-origin: 420.127px 398.655px;" id="elu6p0lnjdrps" class="animable"></path><path d="M409.58,409.41c-.06-.15.24-.42.63-.67s.77-.41.88-.29-.11.51-.55.8S409.64,409.57,409.58,409.41Z" style="fill: rgb(38, 50, 56); transform-origin: 410.345px 408.958px;" id="eljx9fxoee7pk" class="animable"></path><path d="M409,408.64c-.12-.12.07-.57.42-1s.76-.73.9-.63-.06.54-.43,1S409.16,408.75,409,408.64Z" style="fill: rgb(38, 50, 56); transform-origin: 409.664px 407.827px;" id="el672m5xfliap" class="animable"></path><path d="M360.93,290s-22,58.34-19,69.24,62.18,54.18,62.18,54.18l16.07-23.14S374,353.73,373.85,351.72s18.34-50.49,18.34-50.49Z" style="fill: rgb(38, 50, 56); transform-origin: 380.914px 351.71px;" id="elmv3cqohkjj" class="animable"></path><path d="M403.09,395.63l-.21-.11c-.15-.11-.34-.23-.58-.38l-2.2-1.51c-1.89-1.33-4.63-3.27-8-5.73-6.66-4.92-15.71-11.94-25.31-20.16-2.4-2.06-4.73-4.09-7-6.06l-3.27-2.93a12.49,12.49,0,0,1-2.82-3.2,5.85,5.85,0,0,1-.41-4.05c.25-1.29.58-2.5.89-3.69.63-2.35,1.26-4.53,1.83-6.52l2.74-9.41c.3-1.08.54-1.94.72-2.57l.18-.67a.13.13,0,0,1-.09-.15.12.12,0,0,1,.24.06.12.12,0,0,1-.09.09,3.92,3.92,0,0,1-.14.68c-.13.59-.33,1.47-.62,2.59-.57,2.25-1.46,5.48-2.57,9.47-.55,2-1.16,4.17-1.77,6.53-.3,1.17-.62,2.4-.86,3.65a5.44,5.44,0,0,0,.39,3.74,12.19,12.19,0,0,0,2.72,3.05l3.28,2.91c2.23,2,4.56,4,7,6.05,9.59,8.21,18.59,15.27,25.19,20.26l7.86,5.87,2.14,1.59.55.42C403,395.57,403.1,395.63,403.09,395.63Z" style="fill: rgb(69, 90, 100); transform-origin: 378.096px 362.014px;" id="elp95gzbdgmyr" class="animable"></path><path d="M397.73,402.68c-.12-.09,2.93-4.3,6.81-9.4s7.13-9.17,7.25-9.08-2.94,4.3-6.82,9.41S397.85,402.77,397.73,402.68Z" style="fill: rgb(69, 90, 100); transform-origin: 404.76px 393.44px;" id="ela3qxroocdo7" class="animable"></path><path d="M399.71,179.06c2,3.92,3,7.32,6.88,9.34,1.75.92,3.89,1.44,5,3.1,1.15,1.82.61,4.45,2.06,6,2.12,2.31,6.44.44,8.81,2.47,2.12,1.82,1.44,5.72,3.73,7.32,1.28.91,3,.71,4.5,1.27,2.4.93,3.54,3.7,3.85,6.25a10.9,10.9,0,0,1-.75,6.05,6.16,6.16,0,0,1-4.7,3.59c-2.73.29-5.81-1.59-8,0a10.72,10.72,0,0,0-1.84,2.24,6.87,6.87,0,0,1-9.65,1.15A6.8,6.8,0,0,1,408,226c-1.52-2.54-1.42-6-3.65-8a12.71,12.71,0,0,0-4.18-1.92c-1.45-.54-2.95-1.44-3.38-2.92a12.93,12.93,0,0,0-2.1-3.61c-1.11-1.66-2.59.37-4.07-.45s-.91-2.42-1-4.1" style="fill: rgb(38, 50, 56); transform-origin: 412.132px 204.186px;" id="eliwro6rsj86j" class="animable"></path><path d="M373.84,235.74l-19-6.35s-8.39,24.16-11,24.4c-14.24,1.3-29.48-3.43-34.82-5.29-.55-.61-1.17-1.34-1.86-2.24a8.59,8.59,0,0,1-1.34-2.56,13.26,13.26,0,0,1-.76-3.52,1.12,1.12,0,0,0-1-1.22,1.15,1.15,0,0,0-.91.34c-.61.8-.77,3.85.63,7.14s-3.57.67-5.4-.25-7.62-3.5-8.35-3.16c-1.07.5-.73,1.73,1.12,2.61s7.21,3.89,6.67,4.83-9.77-3.88-9.77-3.88-1.82-1.34-2.47-.27c-1.17,1.93,9,6.31,10,6.7.69.28.15,1.32-.57,1s-9-5-10.24-3c-.94,1.5,8.36,3.69,9.56,5.62s-6.88-2.37-7.71-.9c-.31.54-.47,1,4.53,2.8a109.68,109.68,0,0,0,11.15,2.84v.05s49.94,22.34,60.72.81C374.42,239.32,373.84,235.74,373.84,235.74Z" style="fill: rgb(229, 186, 171); transform-origin: 329.274px 250.497px;" id="el23hjaxh1ftr" class="animable"></path><path d="M392.61,215.73h0l8.29.15,6.58,18.87-5.36,21.62c-1.57,6.31,5.55,18.95,5.36,25.92L361,289.82l-1-31.05v-1l-16.09-8,5.31-13c8.17-19.14,22.44-20.3,22.44-20.3Z" style="fill: rgb(0, 255, 136); transform-origin: 375.697px 252.775px;" id="el7tjl38w2fbg" class="animable"></path><g id="el8vtzpph701g"><g style="opacity: 0.2; transform-origin: 375.697px 252.775px;" class="animable"><path d="M392.61,215.73h0l8.29.15,6.58,18.87-5.36,21.62c-1.57,6.31,5.55,18.95,5.36,25.92L361,289.82l-1-31.05v-1l-16.09-8,5.31-13c8.17-19.14,22.44-20.3,22.44-20.3Z" style="fill: rgb(255, 255, 255); transform-origin: 375.697px 252.775px;" id="ellksyshgcqdj" class="animable"></path></g></g><path d="M401.24,215.93a.61.61,0,0,0-.27.11,8.19,8.19,0,0,1-.81.23,20.43,20.43,0,0,1-3.22.32l.1-.19,3.17,5.15.22.34-.41-.07a19.93,19.93,0,0,0-5.56-.18l.19-.24a28.83,28.83,0,0,0,.9,6.26l.14.42-.44-.1a22.9,22.9,0,0,1-6.05-2.22l.39-.17c-.38,1.86-.77,3.81-1.17,5.8l-.09.43-.34-.27a27.13,27.13,0,0,1-2.39-2.15,26.1,26.1,0,0,1-2.09-2.36l.38.05-5.32,4.19-.33.26-.09-.41c-.38-1.85-.74-3.65-1.09-5.37l.32.18-5.69,2-.39.14.11-.4c.6-2.27,1.15-4.33,1.65-6.16l.14.22-4.94-.85h-.2l.11-.17,2.16-3.16.58-.81c.13-.18.21-.27.22-.26s-.1.2-.16.3l-.52.84-2.05,3.23-.09-.2,4.95.75h.2v.2l-1.58,6.18-.28-.27,5.66-2,.27-.1.06.28,1.12,5.37-.42-.15,5.31-4.21.21-.17.17.21a25.33,25.33,0,0,0,2,2.25,27.5,27.5,0,0,0,2.34,2.11l-.42.16c.4-2,.8-3.94,1.18-5.8l.07-.36.32.19a22.51,22.51,0,0,0,5.9,2.18l-.29.31a28.4,28.4,0,0,1-.86-6.36v-.22h.22a19.67,19.67,0,0,1,5.68.25l-.19.28c-1.21-2-2.24-3.8-3.08-5.21l-.1-.18h.2a23,23,0,0,0,3.21-.2A10.58,10.58,0,0,1,401.24,215.93Z" style="fill: rgb(69, 90, 100); transform-origin: 384.65px 223.875px;" id="eldyshwcp85a" class="animable"></path><path d="M410.42,223.86a7.16,7.16,0,0,0-1-.34,5.86,5.86,0,0,0-2.94-.05l.08-.11c.19,1.1.49,2.42.9,3.93s.91,3.22,1.36,5.15l.07.28-.29-.08c-2.37-.69-5.16-1.21-8.09-2.2l.27-.22c.31,2.85.29,6,.46,9.4v.29h-.3a47.26,47.26,0,0,1-7.85-2.07c-.32-.09-.69-.22-.78-.08a2.33,2.33,0,0,0-.44.82l-.83,2c-.55,1.35-1.12,2.72-1.69,4.1l-.17.42-.28-.35-5.32-6.6-.4-.49h.36L375,243.54l-.28.19-.12-.32c-1-2.78-1.9-5.46-2.8-8.06l.38.13a48.52,48.52,0,0,1-9.52,4.79l-.35.14V240c.61-4.33,1.16-8.22,1.63-11.58l.25.19a18,18,0,0,1-7.65,1.23h-.17l.06-.16,1.79-4.82c.21-.51.36-.92.48-1.23a2.17,2.17,0,0,1,.19-.41,3,3,0,0,1-.12.43c-.11.32-.25.73-.42,1.26-.4,1.14-1,2.77-1.69,4.86l-.11-.17a18,18,0,0,0,7.5-1.31l.29-.12v.31c-.45,3.37-1,7.25-1.54,11.59l-.31-.24a48.66,48.66,0,0,0,9.4-4.79l.27-.17.11.3,2.82,8-.4-.12,8.55-5.89.21-.14.15.19.4.49,5.31,6.61-.45.06,1.7-4.1.83-2a2.46,2.46,0,0,1,.61-1,.71.71,0,0,1,.36-.17h.34a4.94,4.94,0,0,1,.55.15,48.68,48.68,0,0,0,7.77,2.08l-.28.25c-.15-3.38-.12-6.55-.4-9.38v-.33l.31.11c2.9,1,5.67,1.55,8.06,2.27l-.22.2c-.42-1.91-.91-3.62-1.29-5.15s-.66-2.85-.83-4v-.09h.09a5.67,5.67,0,0,1,3,.14A4.31,4.31,0,0,1,410.42,223.86Z" style="fill: rgb(69, 90, 100); transform-origin: 383.395px 234.086px;" id="el20t5mad9ie9" class="animable"></path><path d="M360.26,257.5a2.83,2.83,0,0,1-1-.53,8.08,8.08,0,0,1-2.15-2.21,7.09,7.09,0,0,1-1.09-4.44,9.86,9.86,0,0,1,5.1-8.26l-.14.2c.38-2.85.73-5.3,1-7a18.25,18.25,0,0,1,.51-2.75,17.5,17.5,0,0,1-.2,2.8c-.17,1.74-.46,4.2-.81,7.06v.12l-.13.07a9.64,9.64,0,0,0-4.83,7.83,6.89,6.89,0,0,0,.92,4.21,8.77,8.77,0,0,0,2,2.25A10.16,10.16,0,0,1,360.26,257.5Z" style="fill: rgb(69, 90, 100); transform-origin: 359.242px 245.005px;" id="elp4gb8mdjh1o" class="animable"></path><path d="M362,236.55c-.13.07-.59-.6-1-1.48s-.68-1.65-.54-1.72.59.6,1,1.49S362.15,236.49,362,236.55Z" style="fill: rgb(69, 90, 100); transform-origin: 361.232px 234.95px;" id="elrzeha4a7ha" class="animable"></path><path d="M392.05,216l1.43-32.67-13-9.83-11.79,5.76s-.4,14.81,0,21.24,6.87,7.1,6.87,7.1-.15,3.77-.3,7.72a8.38,8.38,0,0,0,8,8.7h.42A8.39,8.39,0,0,0,392.05,216Z" style="fill: rgb(229, 186, 171); transform-origin: 380.996px 198.76px;" id="elih50n1hcye" class="animable"></path><path d="M370,190.06a.83.83,0,1,0,.84-.82h0a.82.82,0,0,0-.82.82Z" style="fill: rgb(38, 50, 56); transform-origin: 370.83px 190.07px;" id="elgrs404drao4" class="animable"></path><path d="M369.2,189.16c.1.11.71-.41,1.59-.46s1.55.38,1.65.26-.07-.24-.36-.44a2.19,2.19,0,0,0-2.59.15C369.23,188.91,369.14,189.12,369.2,189.16Z" style="fill: rgb(38, 50, 56); transform-origin: 370.825px 188.671px;" id="elz2citj0zkbe" class="animable"></path><path d="M379.52,190.06a.82.82,0,1,0,.82-.82.82.82,0,0,0-.82.82Z" style="fill: rgb(38, 50, 56); transform-origin: 380.34px 190.06px;" id="elr9ertfq8h3" class="animable"></path><path d="M379,189.16c.1.11.71-.41,1.6-.46s1.54.38,1.64.26-.07-.24-.36-.44a2.19,2.19,0,0,0-2.59.15A.64.64,0,0,0,379,189.16Z" style="fill: rgb(38, 50, 56); transform-origin: 380.634px 188.671px;" id="el1rnjvw3si2b" class="animable"></path><path d="M378.74,197.47a16.21,16.21,0,0,1-4.28,1.48,2.48,2.48,0,0,0,2.93.83,1.84,1.84,0,0,0,1.38-2.21Z" style="fill: rgb(255, 255, 255); transform-origin: 376.639px 198.716px;" id="elidvxymp3dkg" class="animable"></path><path d="M375.57,207.6a16,16,0,0,0,8.51-2.87s-1.93,4.72-8.37,4.45Z" style="fill: rgb(215, 135, 118); transform-origin: 379.825px 206.961px;" id="elfmh0rax3q28" class="animable"></path><path d="M412.17,201.79a4.61,4.61,0,0,1-2.33-.53,6.46,6.46,0,0,1-2.54-2.46,26.43,26.43,0,0,1-1.9-4.07c-1.2-3-2.1-5.75-2.72-7.77-.09-.32-.18-.61-.26-.89s-.11-.65-.17-.88C398.74,171.8,387,169.3,384.64,169.3s-6.86-1.37-13.23,5.24a14.46,14.46,0,0,0-2.42,3.34,14.42,14.42,0,0,0-2.84,6.05,7.47,7.47,0,0,0-.15,3.19c.12,0,.14-1.22.64-3.08a16.46,16.46,0,0,1,1.24-3.16,12.19,12.19,0,0,0,.65,7.4l2.28-.63,8.18-2.78c-.74-2.54.35-5.68,1-7.15l.06-.05a12.8,12.8,0,0,0,10.82,10.5l1.51,21c10.87-2.32,10.62-16.87,10.55-19.83.5,1.67,1.14,3.58,1.94,5.59a24.3,24.3,0,0,0,2,4.14,6.7,6.7,0,0,0,2.83,2.55,4.41,4.41,0,0,0,2.53.37,1.77,1.77,0,0,0,.88-.34A5.42,5.42,0,0,1,412.17,201.79Z" style="fill: rgb(38, 50, 56); transform-origin: 389.502px 189.176px;" id="els0babal741" class="animable"></path><path d="M375.81,196.64a5.8,5.8,0,0,0-1.44-.18c-.23,0-.45-.05-.5-.21a1.27,1.27,0,0,1,.13-.72l.6-1.83c.43-1.31.79-2.5,1-3.36a5.86,5.86,0,0,0,.33-1.42,5.46,5.46,0,0,0-.57,1.34c-.3.85-.7,2-1.13,3.33-.2.64-.39,1.26-.58,1.84a1.39,1.39,0,0,0-.08.92.52.52,0,0,0,.37.32,1.28,1.28,0,0,0,.39,0A6.11,6.11,0,0,0,375.81,196.64Z" style="fill: rgb(38, 50, 56); transform-origin: 374.728px 192.811px;" id="elygakufflq0g" class="animable"></path><path d="M394.16,196.37a7.91,7.91,0,0,1,.35-3.17,3,3,0,0,1,2.31-2,2.53,2.53,0,0,1,2.6,2.11,3.1,3.1,0,0,1-1.58,3.09,4.07,4.07,0,0,1-3.57.1" style="fill: rgb(229, 186, 171); transform-origin: 396.784px 194.031px;" id="el56ow3yymw4e" class="animable"></path><path d="M396,195.43c0-.07.35.09.81-.05a1.45,1.45,0,0,0,1-1.36,1.1,1.1,0,0,0-.23-.86,1,1,0,0,0-.7-.21c-.48.05-.82.17-.85.09s.22-.3.79-.46a1.27,1.27,0,0,1,1.08.21,1.44,1.44,0,0,1,.44,1.26,2,2,0,0,1-.48,1.2,1.44,1.44,0,0,1-.94.5C396.27,195.82,396,195.47,396,195.43Z" style="fill: rgb(215, 135, 118); transform-origin: 397.178px 194.149px;" id="el7gs72euhzbs" class="animable"></path><path d="M386.19,450.82v-9.36l17.54-.11.14,13.69-1.08.08c-4.84.3-24.62,1.18-27.86.22C371.32,454.27,386.19,450.82,386.19,450.82Z" style="fill: rgb(0, 255, 136); transform-origin: 389.118px 448.563px;" id="el6wpfkerhs1e" class="animable"></path><path d="M374.52,454.48c0-.16,6.56-.3,14.65-.3s14.64.14,14.64.3-6.55.3-14.64.3S374.52,454.65,374.52,454.48Z" style="fill: rgb(38, 50, 56); transform-origin: 389.165px 454.48px;" id="el959s5r9opjm" class="animable"></path><path d="M385.89,452.73c-.15.08-.49-.26-.84-.71s-.58-.86-.47-1,.57.13.95.62S386,452.65,385.89,452.73Z" style="fill: rgb(38, 50, 56); transform-origin: 385.243px 451.862px;" id="elo8hwiy4hw3l" class="animable"></path><path d="M384.77,453.35c-.16.06-.47-.37-.79-.91s-.54-1-.41-1.13.58.24.92.83S384.92,453.29,384.77,453.35Z" style="fill: rgb(38, 50, 56); transform-origin: 384.186px 452.32px;" id="eln2y22oy743" class="animable"></path><path d="M398.53,454.42c-.06-.05.08-.38.38-.87a6,6,0,0,1,1.54-1.7,3.52,3.52,0,0,1,2.23-.72c.62,0,.94.27.91.34s-.38,0-.9.08a4.06,4.06,0,0,0-1.89.78,10.85,10.85,0,0,0-1.55,1.48C398.86,454.22,398.6,454.47,398.53,454.42Z" style="fill: rgb(38, 50, 56); transform-origin: 401.054px 452.778px;" id="el9fm6325q7s5" class="animable"></path><path d="M385.83,451c.09-.14.48-.07.92.08s.8.35.77.51-.47.23-1,.06S385.75,451.11,385.83,451Z" style="fill: rgb(38, 50, 56); transform-origin: 386.668px 451.336px;" id="el44h0f74b4tz" class="animable"></path><path d="M386.11,450.06c0-.16.48-.29,1.05-.28s1,.15,1,.31-.46.3-1.05.29S386.09,450.23,386.11,450.06Z" style="fill: rgb(38, 50, 56); transform-origin: 387.135px 450.08px;" id="el9nmkk27646k" class="animable"></path><path d="M370.53,288.4l-9.6,1.61,5.53,6.8c1.59,32,1.2,63.05,2.67,78.52.22,2.35,10.14,76,9.15,74.31l29.21,1.22-8.72-74,4.13-65.73a34.82,34.82,0,0,0,3.66-25.67l-.72-2.95" style="fill: rgb(69, 90, 100); transform-origin: 384.244px 366.685px;" id="el48jz1sm00wr" class="animable"></path><path d="M390.66,172.74a4.94,4.94,0,0,1-3-3.34,4.31,4.31,0,0,1,1.33-4.23,3.86,3.86,0,0,1,4.35-.41,5.51,5.51,0,0,1,2.16,3,4.33,4.33,0,0,1,.26,2.49,3.68,3.68,0,0,1-2.69,2.43,11.16,11.16,0,0,1-3.78.1" style="fill: rgb(38, 50, 56); transform-origin: 391.689px 168.584px;" id="elg3x0ig7du0e" class="animable"></path><path d="M416.43,190.56a3.21,3.21,0,0,0,.06-1.31,3,3,0,0,0-.69-1.33,3.62,3.62,0,0,0-1.72-1,7.33,7.33,0,0,0-2.47-.17c-.91.06-1.88.22-2.94.24a5.76,5.76,0,0,1-3.25-.77,5.2,5.2,0,0,1-1.95-3,16.09,16.09,0,0,0-3.2-5.74,17.18,17.18,0,0,0-4.14-3.46,24.26,24.26,0,0,0-4.62-1.93h.35a4.32,4.32,0,0,1,1,.2,14.45,14.45,0,0,1,3.47,1.38,16.79,16.79,0,0,1,4.32,3.46A16.14,16.14,0,0,1,404,183a4.73,4.73,0,0,0,1.72,2.74,5.35,5.35,0,0,0,3,.72c1,0,2-.15,2.92-.19a7.62,7.62,0,0,1,2.6.25,3.82,3.82,0,0,1,1.84,1.16,3.12,3.12,0,0,1,.68,1.5,2.12,2.12,0,0,1-.09,1C416.53,190.47,416.44,190.57,416.43,190.56Z" style="fill: rgb(38, 50, 56); transform-origin: 404.147px 181.325px;" id="elp6qysn4v0mh" class="animable"></path><path d="M398,196.31c0-.05.48.33.48,1.19a1.87,1.87,0,0,1-.61,1.34,2,2,0,0,1-1.73.54,2.07,2.07,0,0,1-1.47-1.06,1.9,1.9,0,0,1-.14-1.46,1.46,1.46,0,0,1,.83-1,2.35,2.35,0,0,0-.46,1.07,1.65,1.65,0,0,0,.2,1.13,1.71,1.71,0,0,0,1.13.77,1.67,1.67,0,0,0,1.31-.37,1.63,1.63,0,0,0,.56-1C398.16,196.77,397.88,196.35,398,196.31Z" style="fill: rgb(224, 224, 224); transform-origin: 396.462px 197.634px;" id="el7zokpidojp8" class="animable"></path><path d="M395.37,174a15.17,15.17,0,0,0-7.84-4.15A8.84,8.84,0,0,1,395.37,174Z" style="fill: rgb(0, 255, 136); transform-origin: 391.45px 171.922px;" id="el6mwhxtzsve4" class="animable"></path><path d="M399.1,195.08c0-.07.29-.09.47.24a.77.77,0,0,1,0,.63.79.79,0,0,1-.68.42.81.81,0,0,1-.86-.75.43.43,0,0,1,0-.16c0-.34.24-.45.29-.41s0,.2.09.4a.44.44,0,0,0,.46.38.32.32,0,0,0,.34-.3s0-.05,0-.08C399.2,195.26,399.08,195.16,399.1,195.08Z" style="fill: rgb(224, 224, 224); transform-origin: 398.83px 195.705px;" id="elf3zxh39aovt" class="animable"></path><path d="M392.26,215a3,3,0,0,1,.11,1.08,8.52,8.52,0,0,1-.58,2.91A8.71,8.71,0,0,1,379,223.18a8.81,8.81,0,0,1-3-3.24,8.51,8.51,0,0,1-.93-2.82,2.8,2.8,0,0,1,0-1.08,11.72,11.72,0,0,0,1.27,3.72,8.91,8.91,0,0,0,2.92,3,8.57,8.57,0,0,0,9.69-.59,8.88,8.88,0,0,0,2.54-3.34A12,12,0,0,0,392.26,215Z" style="fill: rgb(69, 90, 100); transform-origin: 383.699px 219.77px;" id="ela01taqufc6" class="animable"></path><path d="M390.16,444.17a1.31,1.31,0,0,1-.06-.27c0-.21-.07-.47-.11-.8-.1-.74-.24-1.77-.41-3.07-.34-2.67-.79-6.53-1.32-11.32-1.07-9.56-2.38-22.78-3.56-37.41s-2-27.91-2.46-37.52c-.25-4.8-.41-8.69-.5-11.38q-.06-2-.09-3.09v-.81a1.22,1.22,0,0,1,0-.27,1.22,1.22,0,0,1,0,.27,4.12,4.12,0,0,0,.06.8c.05.75.11,1.78.2,3.09.16,2.73.38,6.6.66,11.37.58,9.6,1.46,22.86,2.63,37.49s2.43,27.86,3.39,37.42c.49,4.76.88,8.62,1.16,11.34.13,1.3.23,2.33.3,3.08a7,7,0,0,0,.07.8A.9.9,0,0,1,390.16,444.17Z" style="fill: rgb(38, 50, 56); transform-origin: 385.901px 391.2px;" id="eltmay1nkdl2q" class="animable"></path><path d="M406.48,444.24a4.73,4.73,0,0,1-1.12.16c-.72.06-1.77.13-3.06.19-2.59.13-6.17.19-10.12.13s-7.53-.18-10.11-.28l-3.06-.15a4.3,4.3,0,0,1-1.13-.12,4.28,4.28,0,0,1,1.13-.09h3.07c2.58,0,6.16.06,10.11.12s7.51.06,10.1,0h3.06A4.74,4.74,0,0,1,406.48,444.24Z" style="fill: rgb(38, 50, 56); transform-origin: 392.18px 444.409px;" id="el91v5hrv99i" class="animable"></path><path d="M401.24,215.93a12.56,12.56,0,0,1-4.3.77l.19-.36,1.93,3.13,1.22,2,.29.49-.56-.11a45.32,45.32,0,0,0-5.58-.47,5,5,0,0,1,1.59-.25,17.45,17.45,0,0,1,4.08.22l-.26.38-1.24-2-1.87-3.16-.21-.35h.4c1.28-.06,2.37-.14,3.12-.21A6.05,6.05,0,0,1,401.24,215.93Z" style="fill: rgb(69, 90, 100); transform-origin: 397.835px 218.943px;" id="elvhp5tivq74i" class="animable"></path><path d="M410.42,223.86c0,.09-1.45-.26-3.94-.32l.17-.19c.59,2.34,1.37,5.46,2.28,9.06l.1.42-.41-.11L402.26,231l-1.73-.48.34-.27c.14,3.45.27,6.65.38,9.4v.3l-.28-.08-6.11-1.71-1.69-.5a2.42,2.42,0,0,1-.58-.23,2.17,2.17,0,0,1,.62.1l1.72.39,6.13,1.52-.27.23c-.14-2.75-.3-5.95-.47-9.39v-.37l.36.1,1.73.48,6.34,1.77-.31.31c-.84-3.63-1.56-6.77-2.11-9.13l-.05-.2h.22a19,19,0,0,1,2.91.37A5.14,5.14,0,0,1,410.42,223.86Z" style="fill: rgb(69, 90, 100); transform-origin: 401.505px 231.595px;" id="el8bkn81r761n" class="animable"></path><path d="M411.68,249.22a3,3,0,0,1-.72-.75c-.42-.53-.88-1.41-1.54-2.43h.27a60.47,60.47,0,0,1-5.66,9l-.2.27-.21-.27q-1.5-1.87-3-4l-2.3-3h.38L395,251.3l-1.66,1.43-.77.67-.37.32-.09.08H392c0,.09-.33-.12-.26-.21h0v-.06h0s.07.17.1.16h0l-.17.05-.06-.19c-.59-2-1-3.58-1.25-4.72a5.17,5.17,0,0,1-.2-1.79,17.33,17.33,0,0,0,.41,1.74c.31,1.11.78,2.7,1.43,4.65l-.23-.14a.41.41,0,0,1,.22,0,.25.25,0,0,1,.17.24.33.33,0,0,1,0,.14h-.05l-.14-.06a.21.21,0,0,0-.06-.1l-.06-.06h0l.08-.08.37-.33.76-.68c.52-.47,1.06-1,1.63-1.46l3.65-3.25.21-.19.18.23,2.3,3c1.06,1.38,2.08,2.72,3,4h-.41a70.74,70.74,0,0,0,5.79-8.84l.14-.24.14.23c.64,1.07,1,2,1.41,2.51S411.71,249.19,411.68,249.22Z" style="fill: rgb(69, 90, 100); transform-origin: 400.916px 250.46px;" id="eljehpovfv7q" class="animable"></path><path d="M394,235a3.38,3.38,0,0,1-.17,1c-.15.62-.38,1.5-.7,2.59-.63,2.17-1.61,5.15-2.87,8.36s-2.58,6.06-3.6,8.08c-.51,1-.94,1.82-1.26,2.37a3.78,3.78,0,0,1-.53.83,31.21,31.21,0,0,1,1.45-3.36c.93-2.06,2.18-4.91,3.44-8.11s2.29-6.15,3-8.29A28.66,28.66,0,0,1,394,235Z" style="fill: rgb(69, 90, 100); transform-origin: 389.435px 246.615px;" id="eloxg6movbh3" class="animable"></path><path d="M401.24,215.93a12.56,12.56,0,0,1-4.3.77l.19-.36,1.93,3.13,1.22,2,.29.49-.56-.11a45.32,45.32,0,0,0-5.58-.47,5,5,0,0,1,1.59-.25,17.45,17.45,0,0,1,4.08.22l-.26.38-1.24-2-1.87-3.16-.21-.35h.4c1.28-.06,2.37-.14,3.12-.21A6.05,6.05,0,0,1,401.24,215.93Z" style="fill: rgb(69, 90, 100); transform-origin: 397.835px 218.943px;" id="el58qxisbjhby" class="animable"></path><path d="M394,235a3.38,3.38,0,0,1-.17,1c-.15.62-.38,1.5-.7,2.59-.63,2.17-1.61,5.15-2.87,8.36s-2.58,6.06-3.6,8.08c-.51,1-.94,1.82-1.26,2.37a3.78,3.78,0,0,1-.53.83,31.21,31.21,0,0,1,1.45-3.36c.93-2.06,2.18-4.91,3.44-8.11s2.29-6.15,3-8.29A28.66,28.66,0,0,1,394,235Z" style="fill: rgb(69, 90, 100); transform-origin: 389.435px 246.615px;" id="elgm7qlrew5c7" class="animable"></path><g id="el8s0wmm42nzo"><rect x="313.22" y="207.56" width="98.59" height="151.61" rx="7.76" style="fill: rgb(0, 255, 136); transform-origin: 362.515px 283.365px; transform: rotate(-73.75deg);" class="animable"></rect></g><g id="elkxym9cb5nqi"><g style="opacity: 0.3; transform-origin: 362.515px 283.365px;" class="animable"><g id="elcdfaos0pwhi"><rect x="313.22" y="207.56" width="98.59" height="151.61" rx="7.76" class="animable" style="transform-origin: 362.515px 283.365px; transform: rotate(-73.75deg);"></rect></g></g></g><path d="M296.78,279.1l-2.36,8.08-.83-.24,2.14-7.34-1.91-.56.22-.74Z" style="fill: rgb(255, 255, 255); transform-origin: 295.185px 282.74px;" id="el9gyw3rkh1dc" class="animable"></path><path d="M305,288.86l-.22.74-5.71-1.6.17-.59,4.32-2.31c1.18-.63,1.51-1.13,1.67-1.68.27-.94-.22-1.7-1.45-2.06a2.87,2.87,0,0,0-2.47.25l-.44-.68a3.83,3.83,0,0,1,3.2-.32c1.64.48,2.43,1.62,2,3-.22.77-.67,1.39-2.06,2.14l-3.54,1.9Z" style="fill: rgb(255, 255, 255); transform-origin: 302.628px 284.999px;" id="elhg1r49fiwg" class="animable"></path><path d="M313.87,290l-1.62-.47-.62,2.12-.83-.24.62-2.13L306.86,288l.17-.6,5.85-4.1.92.27-5.65,4,3.51,1,.54-1.87.81.24-.54,1.87,1.61.47Z" style="fill: rgb(255, 255, 255); transform-origin: 310.47px 287.475px;" id="elg1dn14velpc" class="animable"></path><path d="M326.25,293.57l-1.62-.48-.62,2.13-.83-.24.62-2.13-4.56-1.33.18-.6,5.84-4.11.92.27-5.65,4,3.51,1,.54-1.87.81.23-.54,1.88,1.61.47Z" style="fill: rgb(255, 255, 255); transform-origin: 322.85px 291.015px;" id="elc8kcgf6qmj5" class="animable"></path><path d="M333.39,295.37c-.41,1.37-1.68,2.17-3.65,1.59a4.29,4.29,0,0,1-2.6-1.88l.6-.54A3.66,3.66,0,0,0,330,296.2c1.37.4,2.3-.06,2.58-1s-.15-1.88-2.21-2.47l-1.72-.51,1.6-3.93,4.42,1.29-.21.74-3.7-1.08-1,2.5,1,.3C333.16,292.71,333.8,293.94,333.39,295.37Z" style="fill: rgb(255, 255, 255); transform-origin: 330.905px 292.721px;" id="elqbh5h5xr89" class="animable"></path><path d="M341.38,297.66a2.63,2.63,0,0,1-3.26,1.76l-.22-.08c-2.15-.62-2.88-2.45-2.14-5,.8-2.74,2.72-3.74,4.91-3.1a3.75,3.75,0,0,1,1.79,1l-.53.57a2.88,2.88,0,0,0-1.46-.84c-1.74-.51-3.19.29-3.82,2.48-.06.22-.12.44-.16.67a2.71,2.71,0,0,1,2.87-.67,2.55,2.55,0,0,1,2.08,2.95Zm-.83-.21a1.83,1.83,0,0,0-1.25-2.28,1.31,1.31,0,0,0-.27-.06,1.86,1.86,0,1,0-1.64,3.34,1.8,1.8,0,0,0,.64.18,1.84,1.84,0,0,0,2.43-.93,1.06,1.06,0,0,0,.09-.25Z" style="fill: rgb(255, 255, 255); transform-origin: 338.97px 295.29px;" id="elcru1huwcc5g" class="animable"></path><path d="M352.41,301c-.39,1.35-1.68,2.1-3.63,1.53a4.38,4.38,0,0,1-2.61-1.88l.6-.55a3.68,3.68,0,0,0,2.23,1.67c1.34.39,2.26,0,2.56-1s-.22-1.81-1.72-2.24l-.58-.17.18-.61,3.06-2.16-4.13-1.2.21-.74,5.2,1.51-.17.59L350.48,298C352.19,298.52,352.79,299.68,352.41,301Z" style="fill: rgb(255, 255, 255); transform-origin: 349.975px 298.186px;" id="el2cm5o8o3smm" class="animable"></path><path d="M360.54,303.25a2.63,2.63,0,0,1-3.29,1.74l-.2-.07c-2.14-.62-2.87-2.45-2.13-5,.8-2.75,2.72-3.74,4.91-3.11a3.94,3.94,0,0,1,1.79,1l-.53.57a3.07,3.07,0,0,0-1.46-.84c-1.74-.5-3.19.29-3.83,2.48-.06.22-.11.44-.15.67a2.65,2.65,0,0,1,2.87-.66A2.55,2.55,0,0,1,360.6,303,1.27,1.27,0,0,1,360.54,303.25Zm-.83-.22a1.85,1.85,0,0,0-1.29-2.29l-.23-.05a1.86,1.86,0,1,0-1.64,3.34,1.8,1.8,0,0,0,.64.18,1.84,1.84,0,0,0,2.43-.94c0-.09.07-.18.09-.27Z" style="fill: rgb(255, 255, 255); transform-origin: 358.13px 300.867px;" id="el4v3zuhbzrli" class="animable"></path><path d="M369.62,299.74l-.17.59-5.56,6.51-.9-.26,5.46-6.38-4.16-1.2-.44,1.51-.82-.24.66-2.25Z" style="fill: rgb(255, 255, 255); transform-origin: 366.305px 302.43px;" id="elo0cajv08tu" class="animable"></path><path d="M381.17,303.11l-.17.59-5.56,6.5-.9-.26,5.46-6.37-4.16-1.21-.44,1.51-.82-.24.66-2.25Z" style="fill: rgb(255, 255, 255); transform-origin: 377.855px 305.79px;" id="el7p5ive1t5xg" class="animable"></path><path d="M387.43,311.26c-.42,1.43-1.89,2-3.82,1.4s-2.86-1.8-2.44-3.23a2.08,2.08,0,0,1,2.14-1.53,1.89,1.89,0,0,1-.75-2.15c.38-1.31,1.74-1.81,3.45-1.31s2.61,1.65,2.22,3a1.89,1.89,0,0,1-1.81,1.4A2.12,2.12,0,0,1,387.43,311.26Zm-.85-.26c.29-1-.39-1.87-1.82-2.29s-2.46,0-2.75,1,.37,1.87,1.81,2.29S386.28,312,386.58,311ZM385,308.05c1.26.37,2.18,0,2.43-.85s-.37-1.7-1.58-2.05-2.16,0-2.42.87S383.69,307.69,385,308.05Z" style="fill: rgb(255, 255, 255); transform-origin: 384.695px 308.573px;" id="el1kr3h3rgfjg" class="animable"></path><path d="M395.82,311.68c-.8,2.75-2.72,3.75-4.92,3.11a3.85,3.85,0,0,1-1.78-1l.53-.57a2.89,2.89,0,0,0,1.45.84c1.75.51,3.19-.29,3.83-2.48.06-.22.12-.44.16-.67a2.65,2.65,0,0,1-2.87.66,2.53,2.53,0,0,1-2.06-2.94,1.31,1.31,0,0,1,.06-.27,2.61,2.61,0,0,1,3.24-1.76l.24.08C395.83,307.3,396.56,309.13,395.82,311.68Zm-.68-1.93a2,2,0,0,0-1.57-2.35h-.06a1.84,1.84,0,0,0-1.38,3.41,1.82,1.82,0,0,0,.38.11,2,2,0,0,0,2.61-1.1A.14.14,0,0,1,395.14,309.75Z" style="fill: rgb(255, 255, 255); transform-origin: 392.61px 310.735px;" id="elvf2x3zdpdt" class="animable"></path><path d="M405.17,310.1l-2.36,8.08-.83-.24,2.14-7.34-1.91-.56.22-.74Z" style="fill: rgb(255, 255, 255); transform-origin: 403.575px 313.74px;" id="elzo3emoymxd" class="animable"></path><path d="M409.69,319.86l-.22.74L403.8,319l.17-.59,4.32-2.31c1.18-.63,1.51-1.13,1.67-1.68.27-.93-.22-1.7-1.45-2.06a2.87,2.87,0,0,0-2.47.25l-.44-.68a3.83,3.83,0,0,1,3.2-.31c1.64.47,2.43,1.61,2,3-.23.77-.67,1.39-2.06,2.14l-3.54,1.9Z" style="fill: rgb(255, 255, 255); transform-origin: 407.358px 316.003px;" id="eljlgwjceukk" class="animable"></path><path d="M417,320.4c-.4,1.35-1.68,2.1-3.63,1.53A4.35,4.35,0,0,1,410.8,320l.6-.54a3.63,3.63,0,0,0,2.23,1.67c1.34.39,2.26,0,2.55-1s-.21-1.81-1.71-2.24l-.58-.17.18-.62,3.05-2.15-4.13-1.2.22-.74,5.19,1.51-.17.59-3.12,2.21C416.81,317.94,417.41,319.1,417,320.4Z" style="fill: rgb(255, 255, 255); transform-origin: 414.6px 317.566px;" id="elom4h1k3892r" class="animable"></path><g id="el4kocikim9wp"><rect x="384.57" y="288.11" width="3.65" height="67.41" style="fill: rgb(255, 255, 255); transform-origin: 386.395px 321.815px; transform: rotate(-73.76deg);" class="animable"></rect></g><g id="elzo5fkhg328"><rect x="398.29" y="316.12" width="3.66" height="34.58" style="fill: rgb(255, 255, 255); transform-origin: 400.12px 333.41px; transform: rotate(-73.76deg);" class="animable"></rect></g><g id="ele0ox9skk9kp"><rect x="299.82" y="250.42" width="21.13" height="28.29" rx="4.96" style="fill: rgb(38, 50, 56); transform-origin: 310.385px 264.565px; transform: rotate(-73.75deg);" class="animable"></rect></g><path d="M295.5,265.12l.38-1.3,14,4.08a3.05,3.05,0,0,0,1.71-5.86l-14-4.07.38-1.3,14,4.07a4.41,4.41,0,0,1-2.46,8.46Z" style="fill: rgb(255, 255, 255); transform-origin: 305.226px 262.996px;" id="el2jnwp3v83h8" class="animable"></path><g id="elve79s90wpuq"><rect x="318.4" y="262.39" width="1.36" height="10" style="fill: rgb(255, 255, 255); transform-origin: 319.08px 267.39px; transform: rotate(-73.7deg);" class="animable"></rect></g><g id="elj2rpxgkxzp"><rect x="338.77" y="211.5" width="6.24" height="72.75" style="fill: rgb(255, 255, 255); transform-origin: 341.89px 247.875px; transform: rotate(-73.75deg);" class="animable"></rect></g><path d="M412.17,248.91,395,237.63s-8.39,24.16-11,24.4c-14.24,1.3-29.48-3.43-34.82-5.29-.54-.61-1.16-1.34-1.85-2.24a8.59,8.59,0,0,1-1.34-2.56,12.88,12.88,0,0,1-.76-3.52,1.12,1.12,0,0,0-1-1.22,1.15,1.15,0,0,0-.91.34c-.62.8-.78,3.85.63,7.14s-3.57.67-5.4-.25-7.63-3.5-8.36-3.16c-1.06.5-.73,1.73,1.12,2.61s7.21,3.89,6.68,4.83-9.78-3.88-9.78-3.88-1.81-1.34-2.46-.27c-1.18,1.93,9,6.31,10,6.7.68.28.14,1.32-.58,1s-9.12-5-10.33-3.06c-.93,1.5,8.37,3.69,9.57,5.62s-6.89-2.37-7.72-.91c-.31.55-.46,1,4.54,2.81a109.5,109.5,0,0,0,11.14,2.84v.05s51.06,22.86,60.72.81C413.43,246.92,412.17,248.91,412.17,248.91Z" style="fill: rgb(229, 186, 171); transform-origin: 368.497px 258.822px;" id="el91fyxgrqd3e" class="animable"></path><path d="M400.9,215.88s15.6,1.84,14,20.4a90.55,90.55,0,0,1-9.5,32.91l-20.46-10.74a126.09,126.09,0,0,0,10.32-28.94L401,215.88Z" style="fill: rgb(0, 255, 136); transform-origin: 399.978px 242.535px;" id="el44b9kb0th9i" class="animable"></path><g id="elsz4c9uxb1ub"><g style="opacity: 0.2; transform-origin: 399.978px 242.535px;" class="animable"><path d="M400.9,215.88s15.6,1.84,14,20.4a90.55,90.55,0,0,1-9.5,32.91l-20.46-10.74a126.09,126.09,0,0,0,10.32-28.94L401,215.88Z" style="fill: rgb(255, 255, 255); transform-origin: 399.978px 242.535px;" id="elxkudndqxtqn" class="animable"></path></g></g><path d="M410.42,223.86c0,.09-1.45-.26-3.94-.32l.17-.19c.59,2.34,1.37,5.46,2.28,9.06l.1.42-.41-.11L402.26,231l-1.73-.48.34-.27c.14,3.45.27,6.65.38,9.4v.3l-.28-.08-6.11-1.71-1.69-.5a2.42,2.42,0,0,1-.58-.23,2.17,2.17,0,0,1,.62.1l1.72.39,6.13,1.52-.27.23c-.14-2.75-.3-5.95-.47-9.39v-.37l.36.1,1.73.48,6.34,1.77-.31.31c-.84-3.63-1.56-6.77-2.11-9.13l-.05-.2h.22a19,19,0,0,1,2.91.37A5.14,5.14,0,0,1,410.42,223.86Z" style="fill: rgb(69, 90, 100); transform-origin: 401.505px 231.595px;" id="elozz5fmxs2lb" class="animable"></path><path d="M411.68,249.22a3,3,0,0,1-.72-.75c-.42-.53-.88-1.41-1.54-2.43h.27a60.47,60.47,0,0,1-5.66,9l-.2.27-.21-.27q-1.5-1.87-3-4l-2.3-3h.38L395,251.3l-1.66,1.43-.77.67-.37.32-.09.08H392c0,.09-.33-.12-.26-.21h0v-.06h0s.07.17.1.16h0l-.17.05-.06-.19c-.59-2-1-3.58-1.25-4.72a5.17,5.17,0,0,1-.2-1.79,17.33,17.33,0,0,0,.41,1.74c.31,1.11.78,2.7,1.43,4.65l-.23-.14a.41.41,0,0,1,.22,0,.25.25,0,0,1,.17.24.33.33,0,0,1,0,.14h-.05l-.14-.06a.21.21,0,0,0-.06-.1l-.06-.06h0l.08-.08.37-.33.76-.68c.52-.47,1.06-1,1.63-1.46l3.65-3.25.21-.19.18.23,2.3,3c1.06,1.38,2.08,2.72,3,4h-.41a70.74,70.74,0,0,0,5.79-8.84l.14-.24.14.23c.64,1.07,1,2,1.41,2.51S411.71,249.19,411.68,249.22Z" style="fill: rgb(69, 90, 100); transform-origin: 400.916px 250.46px;" id="el9718wmur95b" class="animable"></path></g><defs>     <filter id="active" height="200%">         <feMorphology in="SourceAlpha" result="DILATED" operator="dilate" radius="2"></feMorphology>                <feFlood flood-color="#32DFEC" flood-opacity="1" result="PINK"></feFlood>        <feComposite in="PINK" in2="DILATED" operator="in" result="OUTLINE"></feComposite>        <feMerge>            <feMergeNode in="OUTLINE"></feMergeNode>            <feMergeNode in="SourceGraphic"></feMergeNode>        </feMerge>    </filter>    <filter id="hover" height="200%">        <feMorphology in="SourceAlpha" result="DILATED" operator="dilate" radius="2"></feMorphology>                <feFlood flood-color="#ff0000" flood-opacity="0.5" result="PINK"></feFlood>        <feComposite in="PINK" in2="DILATED" operator="in" result="OUTLINE"></feComposite>        <feMerge>            <feMergeNode in="OUTLINE"></feMergeNode>            <feMergeNode in="SourceGraphic"></feMergeNode>        </feMerge>            <feColorMatrix type="matrix" values="0   0   0   0   0                0   1   0   0   0                0   0   0   0   0                0   0   0   1   0 "></feColorMatrix>    </filter></defs></svg>